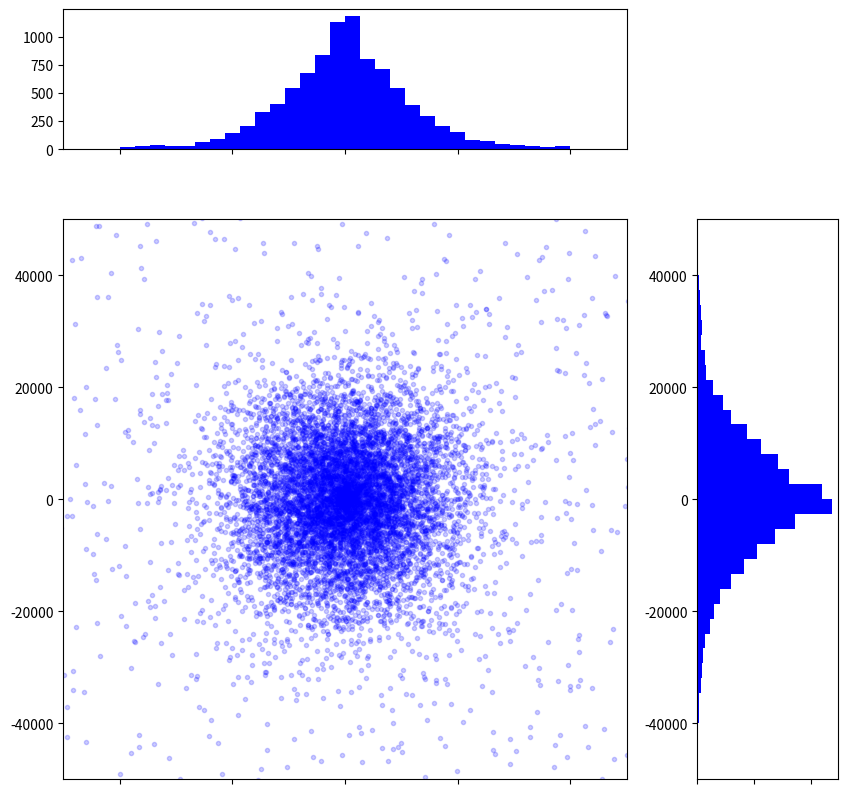

The matplotlib source for this figure:
import numpy as np
from matplotlib import pyplot as plt
# 进度条
from tqdm import tqdm
# 统计时间
import time

time.perf_counter()
start = time.time()

# set parameters
n_samples = 10000
n_step = 10000
# 在（0，0）生成黑洞
# 在以（0，0）为圆心，r=sqrt(n_samples)的圆盘内生成均匀的点

# genarte data

# initial condition
r = np.random.uniform(0, n_samples**0.5, n_samples)
theta = np.random.uniform(0, 2*np.pi, n_samples)
x = r*np.cos(theta)
y = r*np.sin(theta)
vx = np.random.normal(size=n_samples)
vy = np.random.normal(size=n_samples)

# random walk
x_rand = []
y_rand = []
print("Genarating data>>>")
for i in tqdm(range(n_step)):
    x_rand.append(np.random.random(n_samples) *
                  np.cos(np.random.uniform(0, 2*np.pi, 10000)))
    y_rand.append(np.random.random(n_samples) *
                  np.sin(np.random.uniform(0, 2*np.pi, 10000)))

# caculate
print("Caculating>>>")
n = 0
for step in tqdm(range(n_step)):
    r2 = x**2 + y**2
    F = 10 / r2**1.5
    ax = -F * x
    ay = -F * y
    vx += ax
    vy += ay
    x += x_rand[step] + vx
    y += y_rand[step] + vy

    # save figure
    '''
    if (step % 100 == 0):
        plt.plot(x, y, 'bo', markersize=3, alpha=0.2)
        plt.xlim(-n_samples*5, n_samples*5)
        plt.ylim(-n_samples * 5, n_samples * 5)
        plt.savefig('./fig/%d.png' % n)
        plt.cla()
        n = n+1
    '''


end = time.time()
elapse = end - start
print('total time: ' + str(elapse))


plt.figure(figsize=(10, 10))
grid = plt.GridSpec(4, 4, wspace=0.5, hspace=0.5)

main_ax = plt.subplot(grid[1:4, 0:3])
plt.plot(x, y, 'bo', markersize=3, alpha=0.2)
plt.xlim(-n_samples*5, n_samples*5)
plt.ylim(-n_samples*5, n_samples*5)

y_hist = plt.subplot(grid[1:4, 3], xticklabels=[], sharey=main_ax)
plt.hist(y, 30, range=(-40000, 40000), orientation='horizontal', color='blue')

x_hist = plt.subplot(grid[0, 0:3], xticklabels=[], sharex=main_ax)
plt.hist(x, 30, range=(-40000, 40000), orientation='vertical', color='blue')

plt.show()
